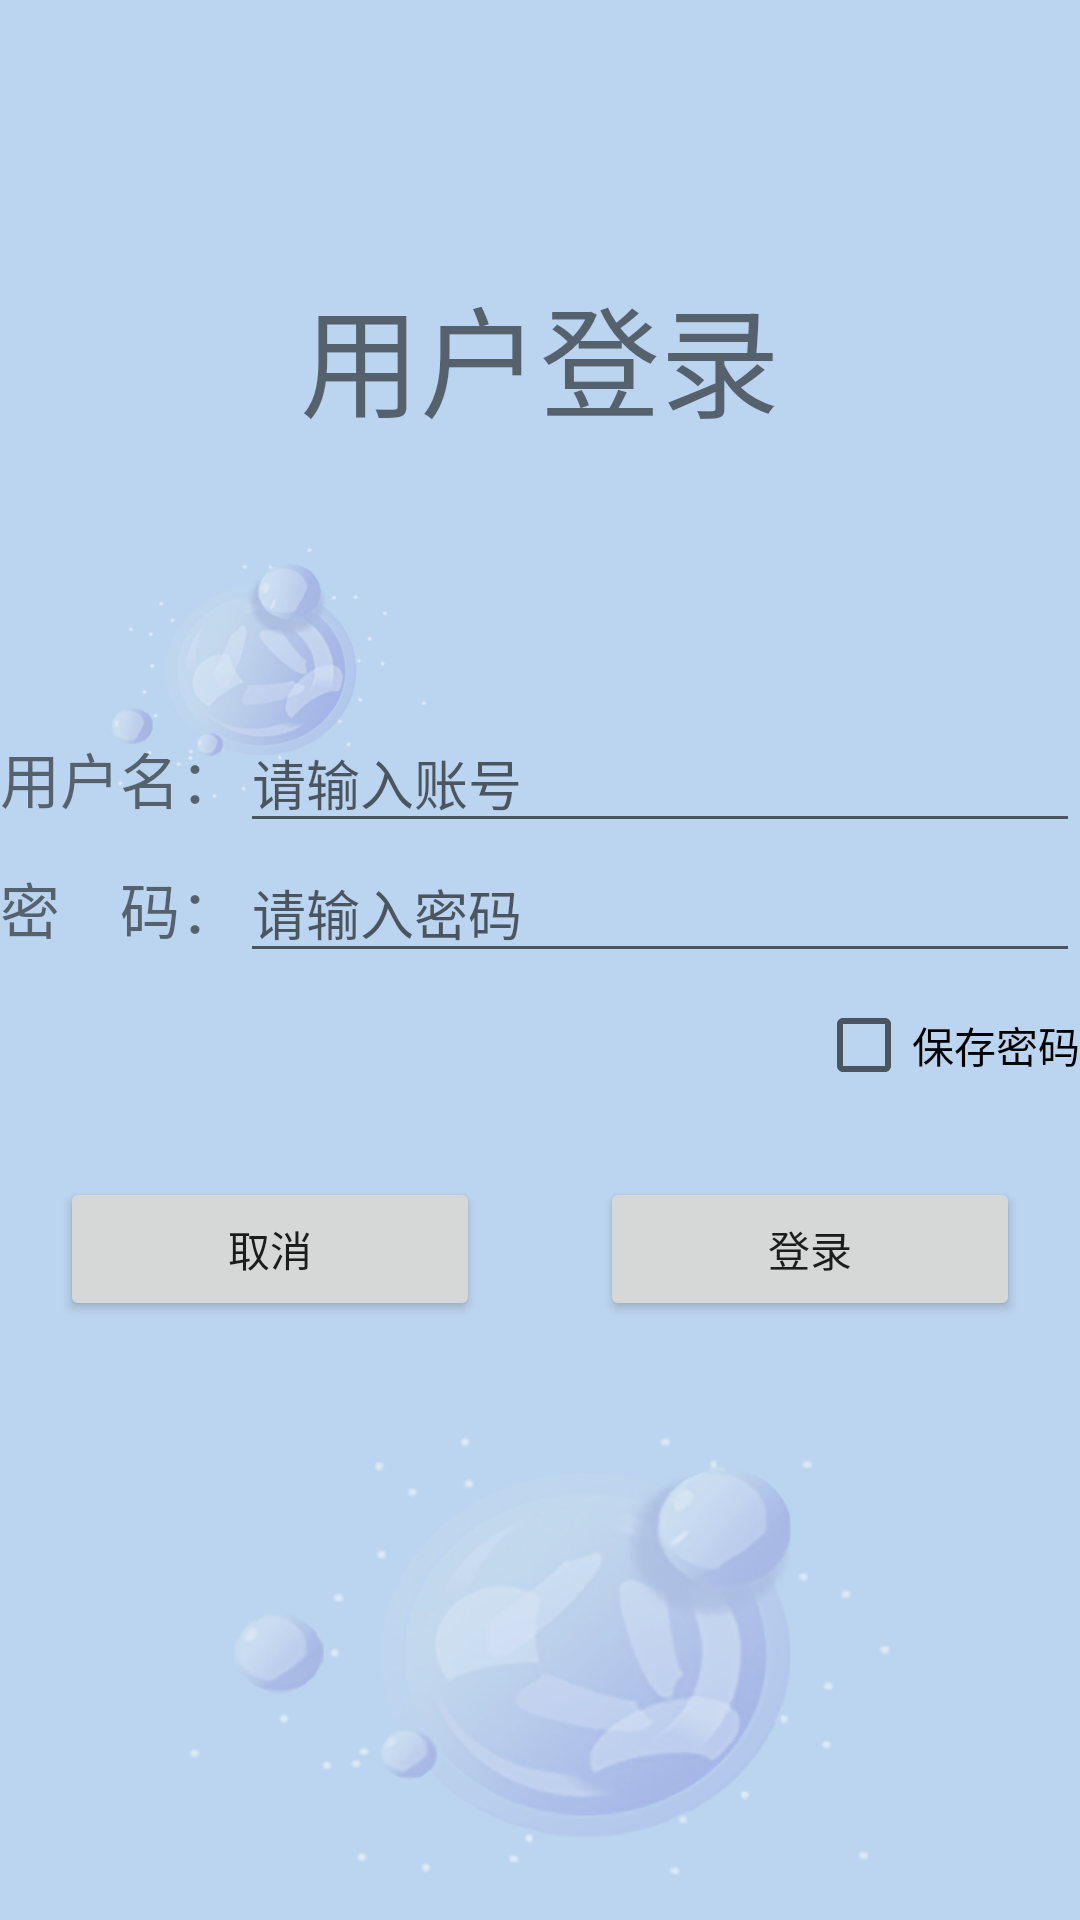

This screen was rendered from an Android layout file. Write that file and the resources it references.
<!-- AndroidManifest.xml: application theme Theme.XanguMu5 -->
<!-- res/layout/activity_main.xml -->
<?xml version="1.0" encoding="utf-8"?>
<LinearLayout xmlns:android="http://schemas.android.com/apk/res/android"
    xmlns:app="http://schemas.android.com/apk/res-auto"
    xmlns:tools="http://schemas.android.com/tools"
    android:layout_width="match_parent"
    android:layout_height="match_parent"
    android:orientation="vertical"
    android:background="@drawable/bgone"
    tools:context=".MainActivity">

    <LinearLayout
        android:layout_width="match_parent"
        android:layout_height="wrap_content"
        android:layout_weight="1"
        android:orientation="vertical"
        android:gravity="center"
        >
        <TextView
            android:id="@+id/textView"
            android:layout_width="wrap_content"
            android:layout_height="wrap_content"
            android:textSize="40sp"
            android:text="用户登录" />

    </LinearLayout>

    <LinearLayout
        android:layout_width="match_parent"
        android:layout_height="wrap_content"
        android:layout_weight="1"
        android:orientation="vertical"
        >
    <LinearLayout
        android:layout_width="match_parent"
        android:layout_height="wrap_content"
        android:orientation="horizontal"
        >
        <TextView
            android:id="@+id/textView1"
            android:layout_width="wrap_content"
            android:layout_height="wrap_content"
            android:textSize="20sp"
            android:text="用户名：" />
    <EditText
        android:id="@+id/editTextTextPersonName"
        android:layout_width="match_parent"
        android:layout_height="wrap_content"
        android:ems="10"
        android:inputType="textPersonName"
        android:hint="请输入账号" />
    </LinearLayout>

    <LinearLayout
        android:layout_width="match_parent"
        android:layout_height="wrap_content"
        android:orientation="horizontal"
        >
        <TextView
            android:id="@+id/textView2"
            android:layout_width="wrap_content"
            android:layout_height="wrap_content"
            android:textSize="20sp"
            android:text="密    码：" />
    <EditText
        android:id="@+id/editTextTextPassword"
        android:layout_width="match_parent"
        android:layout_height="wrap_content"
        android:ems="10"
        android:inputType="textPassword"
        android:hint="请输入密码"/>

    </LinearLayout>
    <CheckBox
        android:id="@+id/checkBox"
        android:layout_width="wrap_content"
        android:layout_height="wrap_content"
        android:layout_gravity="right"
        android:text="保存密码" />

        <LinearLayout
            android:layout_width="match_parent"
            android:layout_height="wrap_content"
            android:orientation="horizontal"
            >
            <Button
                android:id="@+id/button1"
                android:layout_width="wrap_content"
                android:layout_height="wrap_content"
                android:layout_weight="1"
                android:layout_margin="20dp"
                android:text="取消" />
            <Button
                android:id="@+id/button2"
                android:layout_width="wrap_content"
                android:layout_height="wrap_content"
                android:layout_weight="1"
                android:layout_margin="20dp"
                android:text="登录" />
        </LinearLayout>

        </LinearLayout>

</LinearLayout>
<!-- resources referenced by this layout -->
<resources>
  <!-- drawable bgone: png bitmap (drawable-v24, 123177 bytes) -->
  <style name="Theme.XanguMu5" parent="Theme.MaterialComponents.DayNight.DarkActionBar">
          
          <item name="colorPrimary">@color/purple_500</item>
          <item name="colorPrimaryVariant">@color/purple_700</item>
          <item name="colorOnPrimary">@color/white</item>
          
          <item name="colorSecondary">@color/teal_200</item>
          <item name="colorSecondaryVariant">@color/teal_700</item>
          <item name="colorOnSecondary">@color/black</item>
          
          <item name="android:statusBarColor" tools:targetApi="l">?attr/colorPrimaryVariant</item>
          
      </style>
  <!-- not gathered from this repository: default colours our renderer supplied (Android Studio template values) -->
  <color name="purple_500">#FF6200EE</color>
  <color name="purple_700">#FF3700B3</color>
  <color name="teal_200">#FF03DAC5</color>
  <color name="teal_700">#FF018786</color>
  <color name="black">#FF000000</color>
  <color name="white">#FFFFFFFF</color>
</resources>
